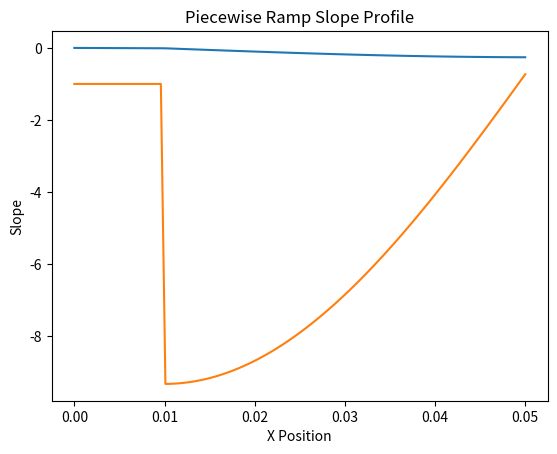

The script that saved this image:
import numpy as np
from typing import List
import matplotlib.pyplot as plt

class RampSegment:
    """Base class for ramp segments."""
    def __init__(self, x_start: float, x_end: float):
        self.x_start = x_start
        self.x_end = x_end
        self.y_start = None  # Will be set automatically

    def height(self, x: float) -> float:
        """Returns height at given x."""
        raise NotImplementedError

    def slope(self, x: float) -> float:
        """Returns derivative (slope) at given x."""
        raise NotImplementedError
    
class LinearSegment(RampSegment):
    """Linear segment: y = mx"""
    def __init__(self, x_start: float, x_end: float, slope: float):
        super().__init__(x_start, x_end)
        self.m = slope

    def height(self, x: float) -> float:
        return self.m * (x - self.x_start)
    
    def slope(self, x: float) -> float:
        return self.m
    
class CircularSegment(RampSegment):
    """Circular segment where user defines only radius and rotation."""
    def __init__(self, x_start: float, x_end: float, radius: float, theta_fraction: float):
        """
        :param x_start: Start x position
        :param x_end: End x position (automatically inferred)
        :param radius: Circle radius
        :param theta_fraction: Fraction of π/2 to rotate (0 to 1 for 0° to 90°)
        """
        super().__init__(x_start, x_end)
        self.radius = radius
        self.theta_start = np.pi  # Start at π (pointing left)
        self.theta_end = np.pi + theta_fraction * (np.pi / 2)  # Rotate counterclockwise

    def height(self, x: float) -> float:
        """Finds y-coordinate on the circular arc corresponding to x."""
        # Map x linearly into the circle’s angle.
        t = (x - self.x_start) / (self.x_end - self.x_start)
        theta = self.theta_start + t * (self.theta_end - self.theta_start)
        # Use the circle equation. Since at x_start we have theta = π and sin(π)=0, height equals y_start.
        return self.y_start + self.radius * np.sin(theta)

    def slope(self, x: float) -> float:
        """Derivative of a circular segment = -tan(theta)"""
        # As above, map x to theta.
        t = (x - self.x_start) / (self.x_end - self.x_start)
        theta = self.theta_start + t * (self.theta_end - self.theta_start)
        dtheta_dx = (self.theta_end - self.theta_start) / (self.x_end - self.x_start)
        # Chain rule: d(height)/dx = R*cos(theta) * dtheta/dx.
        return self.radius * np.cos(theta) * dtheta_dx

class PiecewiseRamp:
    """Handles multiple ramp segments and ensures continuity automatically."""
    def __init__(self):
        self.segments: List[RampSegment] = []

    def add_segment(self, segment: RampSegment):
        """Adds a new segment and ensures continuity with previous ones."""
        if self.segments:
            prev_segment = self.segments[-1]
            prev_y_end = prev_segment.height(prev_segment.x_end)
            segment.y_start = prev_y_end  # Auto-connect
        else:
            segment.y_start = 0  # Default start height
        
        self.segments.append(segment)

    def height(self, x: float) -> float:
        """Computes the height at x, ensuring continuity dynamically."""
        for segment in self.segments:
            if segment.x_start <= x <= segment.x_end:
                return segment.height(x)
        raise ValueError(f"x={x} is out of ramp range!")

    def slope(self, x: float) -> float:
        """Finds the appropriate segment and computes slope."""
        for segment in self.segments:
            if segment.x_start <= x <= segment.x_end:
                return segment.slope(x)
        raise ValueError(f"x={x} is out of ramp range!")

if __name__ == "__main__":
    # Example usage
    x_midpoint = 0.02
    ramp_length = 0.06

    # Sample primary ramp
    ramp = PiecewiseRamp()
    ramp.add_segment(LinearSegment(x_start=0, x_end=0.01, slope=-1))
    ramp.add_segment(CircularSegment(x_start=0.01, x_end=0.05, radius=0.25, theta_fraction=0.95))
    
    # Evaluate ramp
    x_values = np.linspace(0, 0.05, 100)
    y_values = [ramp.height(x) for x in x_values]

    # Plot results
    plt.plot(x_values, y_values)
    plt.xlabel("X Position")
    plt.ylabel("Height")
    plt.title("Piecewise Ramp Profile")
    plt.grid()
    plt.show()

    # Evaluate slope
    slope_values = [ramp.slope(x) for x in x_values]

    # Plot results
    plt.plot(x_values, slope_values)
    plt.xlabel("X Position")
    plt.ylabel("Slope")
    plt.title("Piecewise Ramp Slope Profile")
    plt.grid()
    plt.show()
    